4-way image classification set "Data" from GitHub (abuhurayraniloy/ml-project); label vocabulary: normal, cataract, glaucoma, retina disease.

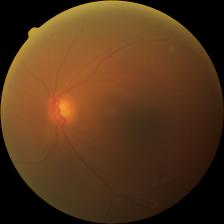
Label: cataract

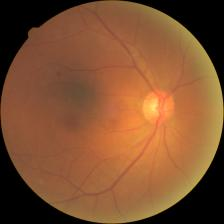
Label: cataract

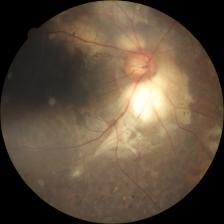
Label: retina disease

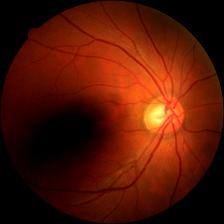
Label: glaucoma

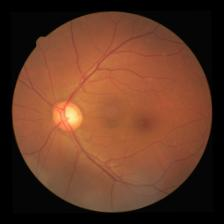
Label: glaucoma

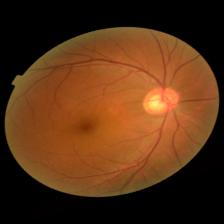
Label: glaucoma
